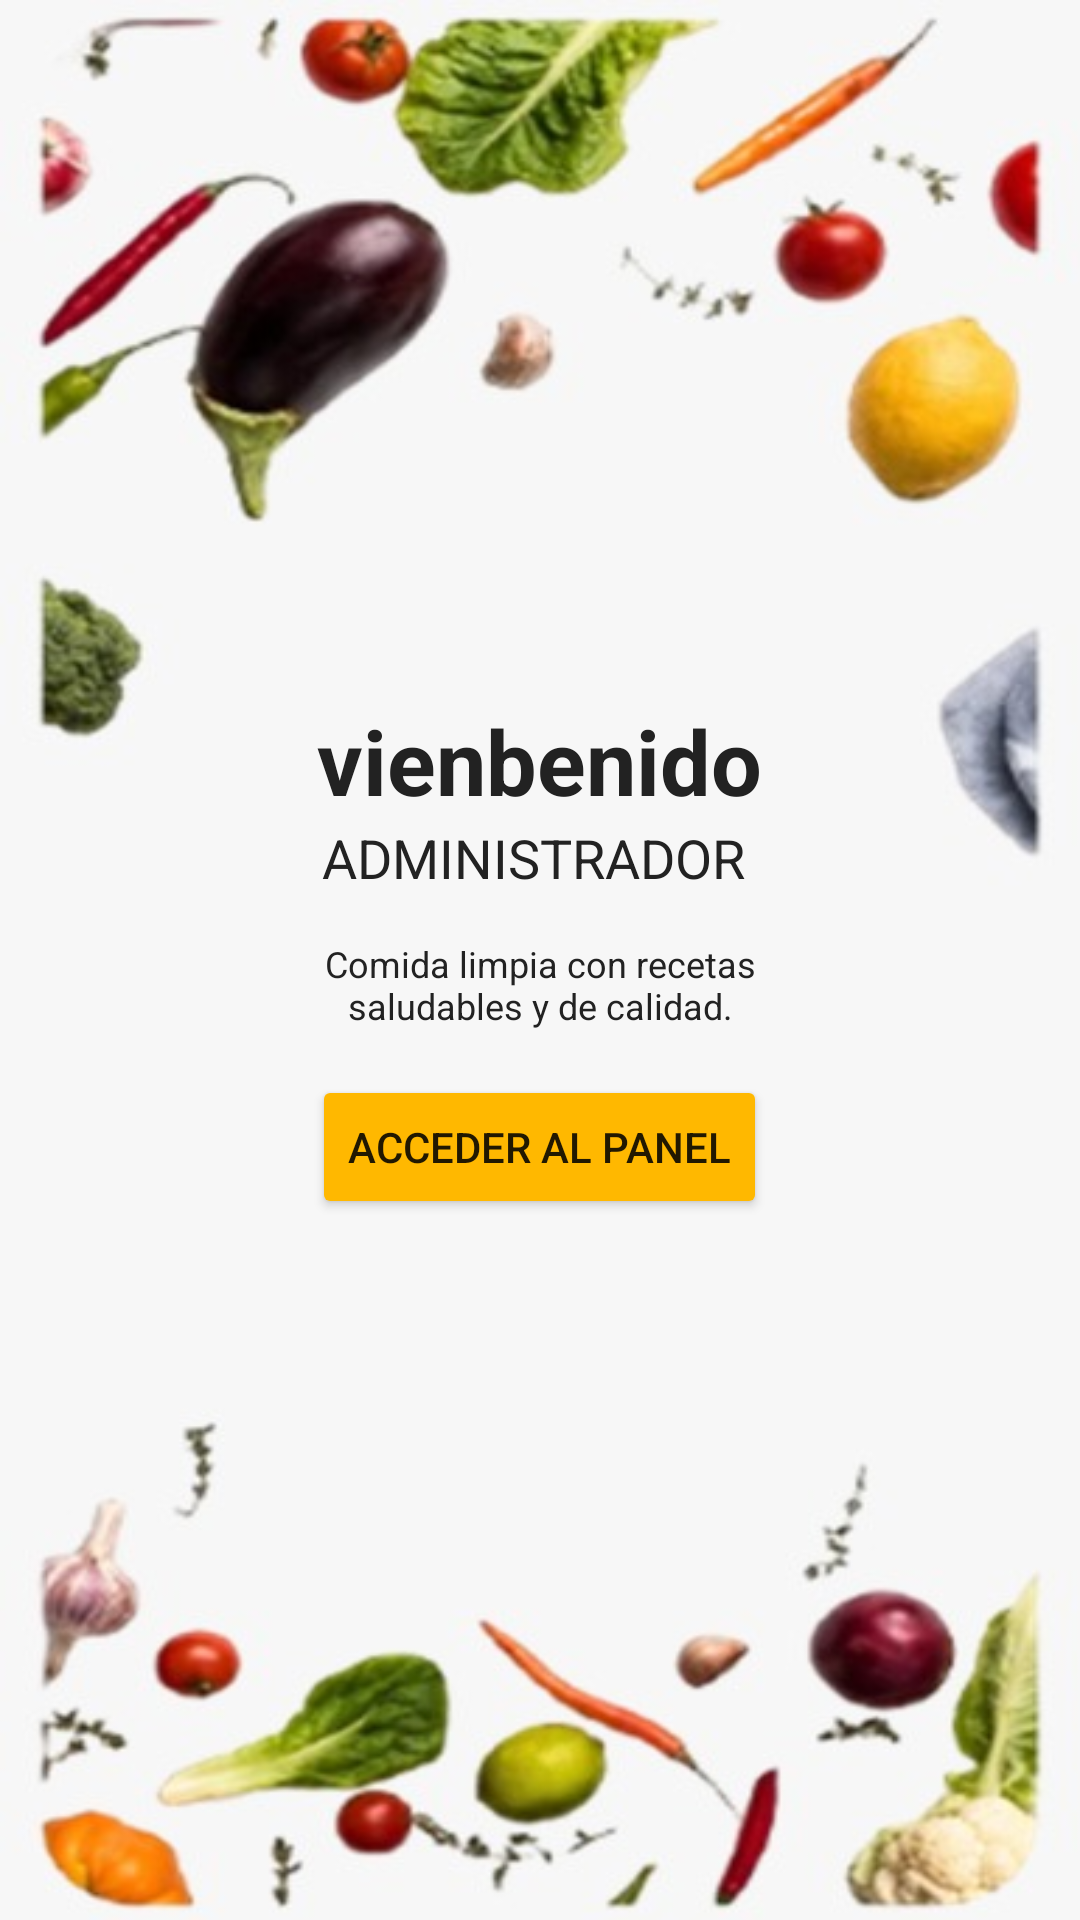

Write the Android layout XML for this screen, with the resource values it uses.
<!-- AndroidManifest.xml: application theme Theme.MaterialComponents.DayNight.NoActionBar -->
<!-- res/layout/activity_login_supervisor.xml -->
<LinearLayout
    xmlns:android="http://schemas.android.com/apk/res/android"
    android:layout_width="match_parent"
    android:layout_height="match_parent"
    android:orientation="vertical"
    android:gravity="center"
    android:background="@drawable/verduras">

    <TextView
        android:layout_width="wrap_content"
        android:layout_height="wrap_content"
        android:text="vienbenido"
        android:textSize="30sp"
        android:textStyle="bold"
        android:textColor="#222222"/>

    <TextView
        android:layout_width="wrap_content"
        android:layout_height="wrap_content"
        android:text="ADMINISTRADOR "
        android:textSize="18sp"
        android:textColor="#222222"/>

    <TextView
        android:layout_width="200dp"
        android:layout_height="wrap_content"
        android:layout_marginTop="15dp"
        android:gravity="center"
        android:text="Comida limpia con recetas saludables y de calidad."
        android:textSize="12sp"
        android:textColor="#222222"/>

    <Button
        android:id="@+id/btnAcceder"
        android:layout_width="wrap_content"
        android:layout_height="wrap_content"
        android:layout_marginTop="15dp"
        android:backgroundTint="@color/amarillo"
        android:text="Acceder al panel"/>

</LinearLayout>
<!-- resources referenced by this layout -->
<resources>
  <color name="amarillo">#FFB800</color>
  <!-- drawable verduras: jpeg bitmap (drawable, 33123 bytes) -->
</resources>
